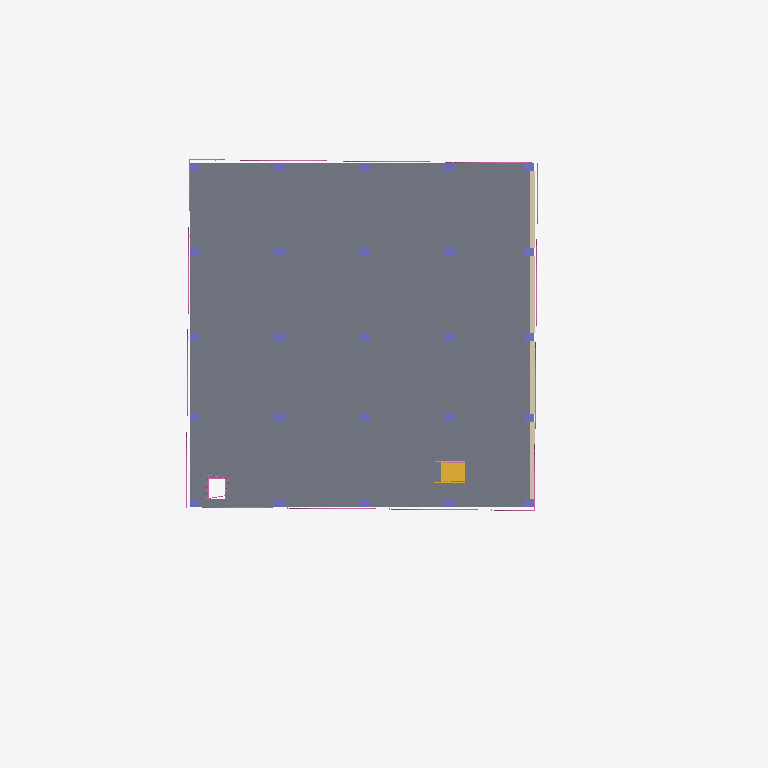
Plan cut of the same IFC building model at storey '2nd FL' (level 8.00 m, cut at 9.40 m), seen from above with north up, elements coloured by IFC class: 25 columns (violet), 8 walls (beige), 3 railings (pink), 1 slab (grey), 1 stair (yellow). Cut surfaces are drawn darker.
Extent 41.9 m × 31.5 m × 23.1 m (x, y, z). Storeys (6): NSL at -1.60 m; GFL at 0.00 m; 1st FL at 4.00 m; 2nd FL at 8.00 m; 3rd FL at 12.00 m; TOP at 16.00 m. Elements (1019): 865 IfcRailing, 110 IfcColumn, 27 IfcWall, 6 IfcSlab, 4 IfcBuildingElementProxy, 4 IfcStair, 1 IfcGeographicElement, 1 IfcRoof, 1 IfcWindow.

HEADER;
FILE_DESCRIPTION(('ViewDefinition [CoordinationView]','RevitIdentifiers [ContentGUID: e0e7faf2-f43b-4fd3-9e2b-1e0c283d8056, VersionGUID: 8aa76984-d2de-40dc-a939-d75f7a662263, NumberOfSaves: 2]','CoordinateReference [CoordinateBase: Shared Coordinates, ProjectSite: Default Site]'),'2;1');
FILE_NAME('Mudasir LLM-BIM.ifc','2025-09-19T19:50:55+08:00',(''),(''),'ODA SDAI 24.12','Autodesk Revit 25.3.0.46 (ENG) - IFC 25.3.0.46','');
FILE_SCHEMA(('IFC4X3'));
ENDSEC;
DATA;
#27=IFCPROJECT('3Wv$hoz3jFqvuh7WpNmd_c',#18,'0001',$,$,'Project Name','Project Status',(#22),#7732);
#58=IFCSITE('3Wv$hoz3jFqvuh7WpNmd_a',#18,'Default',$,$,#57,$,$,.ELEMENT.,(42,21,31,181945),(-71,-3,-24,-263305),0.0,$,$);
#32=IFCBUILDING('3Wv$hoz3jFqvuh7WpNmd_d',#18,'',$,$,#30,$,'',.ELEMENT.,$,$,#31);
#36=IFCBUILDINGSTOREY('1jPPtFfsPE8AfHe0jftuDw',#18,'NSL',$,'Level:8mm Head',#35,$,'NSL',.ELEMENT.,-1600.0);
#39=IFCBUILDINGSTOREY('3Zu5Bv0LOHrPC10026FoQQ',#18,'GFL',$,'Level:8mm Head',#38,$,'GFL',.ELEMENT.,0.0);
#43=IFCBUILDINGSTOREY('15Z0v90RiHrPC20026FoKR',#18,'1st FL',$,'Level:8mm Head',#42,$,'1st FL',.ELEMENT.,4000.0);
#47=IFCBUILDINGSTOREY('1jPPtFfsPE8AfHe0jftu9T',#18,'2nd FL',$,'Level:8mm Head',#46,$,'2nd FL',.ELEMENT.,8000.00000000026);
#51=IFCBUILDINGSTOREY('1jPPtFfsPE8AfHe0jftuq$',#18,'3rd FL',$,'Level:8mm Head',#50,$,'3rd FL',.ELEMENT.,12000.0);
#55=IFCBUILDINGSTOREY('1jPPtFfsPE8AfHe0jftusy',#18,'TOP',$,'Level:8mm Head',#54,$,'TOP',.ELEMENT.,16000.0);
#2465=IFCSLAB('1HdfZJUMf0EhQ4hSrvA4mb',#18,'Floor:Generic 150mm:356546',$,'Floor:Generic 150mm',#2448,#2464,'356546',.FLOOR.);
#14459=IFCRAILING('0y$3Ln1SnF68NbICltBxZJ',$,'Guardrail-TopRail-Continuous',$,$,#14458,#14453,$,.GUARDRAIL.);
#4107=IFCSTAIR('1HdfZJUMf0EhQ4hSrvAATB',#18,'Assembled Stair:Stair:367532',$,'Assembled Stair:190mm max riser 250mm going',#4106,$,'367532',.NOTDEFINED.);
#2915=IFCWALL('1HdfZJUMf0EhQ4hSrvA4Nd',#18,'Basic Wall:Brick Mas - 250mm-W01:358656',$,'Basic Wall:Brick Mas - 250mm-W01',#2903,#2914,'358656',.NOTDEFINED.);
#2997=IFCWALL('1HdfZJUMf0EhQ4hSrvA4RY',#18,'Basic Wall:Brick Mas - 250mm-W01:358917',$,'Basic Wall:Brick Mas - 250mm-W01',#2985,#2996,'358917',.NOTDEFINED.);
#3600=IFCWALL('1HdfZJUMf0EhQ4hSrvA4BR',#18,'Basic Wall:Brick Mas - 250mm-W01:359996',$,'Basic Wall:Brick Mas - 250mm-W01',#3588,#3599,'359996',.NOTDEFINED.);
#3692=IFCWALL('1HdfZJUMf0EhQ4hSrvA49w',#18,'Basic Wall:Brick Mas - 250mm-W01:360093',$,'Basic Wall:Brick Mas - 250mm-W01',#3680,#3691,'360093',.NOTDEFINED.);
#2975=IFCWALL('1HdfZJUMf0EhQ4hSrvA4Kd',#18,'Basic Wall:Brick Mas - 250mm-W01:358848',$,'Basic Wall:Brick Mas - 250mm-W01',#2963,#2974,'358848',.NOTDEFINED.);
#3670=IFCWALL('1HdfZJUMf0EhQ4hSrvA49d',#18,'Basic Wall:Brick Mas - 250mm-W01:360064',$,'Basic Wall:Brick Mas - 250mm-W01',#3658,#3669,'360064',.NOTDEFINED.);
#1749=IFCCOLUMN('1HdfZJUMf0EhQ4hSrvA4oi',#18,'M_Rectangular Column:500 x 500mm C1:356427',$,'M_Rectangular Column:500 x 500mm C1',#1748,#1745,'356427',.COLUMN.);
#1777=IFCCOLUMN('1HdfZJUMf0EhQ4hSrvA4og',#18,'M_Rectangular Column:500 x 500mm C1:356429',$,'M_Rectangular Column:500 x 500mm C1',#1776,#1773,'356429',.COLUMN.);
#1763=IFCCOLUMN('1HdfZJUMf0EhQ4hSrvA4oh',#18,'M_Rectangular Column:500 x 500mm C1:356428',$,'M_Rectangular Column:500 x 500mm C1',#1762,#1759,'356428',.COLUMN.);
#1805=IFCCOLUMN('1HdfZJUMf0EhQ4hSrvA4oe',#18,'M_Rectangular Column:500 x 500mm C1:356431',$,'M_Rectangular Column:500 x 500mm C1',#1804,#1801,'356431',.COLUMN.);
#1791=IFCCOLUMN('1HdfZJUMf0EhQ4hSrvA4of',#18,'M_Rectangular Column:500 x 500mm C1:356430',$,'M_Rectangular Column:500 x 500mm C1',#1790,#1787,'356430',.COLUMN.);
#1819=IFCCOLUMN('1HdfZJUMf0EhQ4hSrvA4ot',#18,'M_Rectangular Column:500 x 500mm C1:356432',$,'M_Rectangular Column:500 x 500mm C1',#1818,#1815,'356432',.COLUMN.);
#1860=IFCCOLUMN('1HdfZJUMf0EhQ4hSrvA4or',#18,'M_Rectangular Column:400 x 400mm C2:356434',$,'M_Rectangular Column:400 x 400mm C2',#1859,#1856,'356434',.COLUMN.);
#1846=IFCCOLUMN('1HdfZJUMf0EhQ4hSrvA4os',#18,'M_Rectangular Column:400 x 400mm C2:356433',$,'M_Rectangular Column:400 x 400mm C2',#1845,#1842,'356433',.COLUMN.);
#1888=IFCCOLUMN('1HdfZJUMf0EhQ4hSrvA4op',#18,'M_Rectangular Column:400 x 400mm C2:356436',$,'M_Rectangular Column:400 x 400mm C2',#1887,#1884,'356436',.COLUMN.);
#1874=IFCCOLUMN('1HdfZJUMf0EhQ4hSrvA4oq',#18,'M_Rectangular Column:400 x 400mm C2:356435',$,'M_Rectangular Column:400 x 400mm C2',#1873,#1870,'356435',.COLUMN.);
#1916=IFCCOLUMN('1HdfZJUMf0EhQ4hSrvA4on',#18,'M_Rectangular Column:400 x 400mm C2:356438',$,'M_Rectangular Column:400 x 400mm C2',#1915,#1912,'356438',.COLUMN.);
#1902=IFCCOLUMN('1HdfZJUMf0EhQ4hSrvA4oo',#18,'M_Rectangular Column:400 x 400mm C2:356437',$,'M_Rectangular Column:400 x 400mm C2',#1901,#1898,'356437',.COLUMN.);
#1944=IFCCOLUMN('1HdfZJUMf0EhQ4hSrvA4o$',#18,'M_Rectangular Column:400 x 400mm C2:356440',$,'M_Rectangular Column:400 x 400mm C2',#1943,#1940,'356440',.COLUMN.);
#1930=IFCCOLUMN('1HdfZJUMf0EhQ4hSrvA4om',#18,'M_Rectangular Column:400 x 400mm C2:356439',$,'M_Rectangular Column:400 x 400mm C2',#1929,#1926,'356439',.COLUMN.);
#1958=IFCCOLUMN('1HdfZJUMf0EhQ4hSrvA4o_',#18,'M_Rectangular Column:400 x 400mm C2:356441',$,'M_Rectangular Column:400 x 400mm C2',#1957,#1954,'356441',.COLUMN.);
#1186=IFCCOLUMN('1HdfZJUMf0EhQ4hSrvA4p5',#18,'M_Rectangular Column:500 x 500mm C1:356386',$,'M_Rectangular Column:500 x 500mm C1',#1185,#1182,'356386',.COLUMN.);
#1213=IFCCOLUMN('1HdfZJUMf0EhQ4hSrvA4p4',#18,'M_Rectangular Column:500 x 500mm C1:356387',$,'M_Rectangular Column:500 x 500mm C1',#1212,#1209,'356387',.COLUMN.);
#1240=IFCCOLUMN('1HdfZJUMf0EhQ4hSrvA4p3',#18,'M_Rectangular Column:500 x 500mm C1:356388',$,'M_Rectangular Column:500 x 500mm C1',#1239,#1236,'356388',.COLUMN.);
#1267=IFCCOLUMN('1HdfZJUMf0EhQ4hSrvA4p2',#18,'M_Rectangular Column:500 x 500mm C1:356389',$,'M_Rectangular Column:500 x 500mm C1',#1266,#1263,'356389',.COLUMN.);
#1294=IFCCOLUMN('1HdfZJUMf0EhQ4hSrvA4p1',#18,'M_Rectangular Column:500 x 500mm C1:356390',$,'M_Rectangular Column:500 x 500mm C1',#1293,#1290,'356390',.COLUMN.);
#1693=IFCCOLUMN('1HdfZJUMf0EhQ4hSrvA4oW',#18,'M_Rectangular Column:500 x 500mm C1:356423',$,'M_Rectangular Column:500 x 500mm C1',#1692,#1689,'356423',.COLUMN.);
#1679=IFCCOLUMN('1HdfZJUMf0EhQ4hSrvA4oX',#18,'M_Rectangular Column:500 x 500mm C1:356422',$,'M_Rectangular Column:500 x 500mm C1',#1678,#1675,'356422',.COLUMN.);
#1707=IFCCOLUMN('1HdfZJUMf0EhQ4hSrvA4ol',#18,'M_Rectangular Column:500 x 500mm C1:356424',$,'M_Rectangular Column:500 x 500mm C1',#1706,#1703,'356424',.COLUMN.);
#1721=IFCCOLUMN('1HdfZJUMf0EhQ4hSrvA4ok',#18,'M_Rectangular Column:500 x 500mm C1:356425',$,'M_Rectangular Column:500 x 500mm C1',#1720,#1717,'356425',.COLUMN.);
#1735=IFCCOLUMN('1HdfZJUMf0EhQ4hSrvA4oj',#18,'M_Rectangular Column:500 x 500mm C1:356426',$,'M_Rectangular Column:500 x 500mm C1',#1734,#1731,'356426',.COLUMN.);
#2953=IFCWALL('1HdfZJUMf0EhQ4hSrvA4Mn',#18,'Basic Wall:Brick Mas - 250mm-W01:358742',$,'Basic Wall:Brick Mas - 250mm-W01',#2941,#2952,'358742',.NOTDEFINED.);
#3762=IFCWALL('1HdfZJUMf0EhQ4hSrvA48y',#18,'Basic Wall:Brick Mas - 250mm-W01:360155',$,'Basic Wall:Brick Mas - 250mm-W01',#3750,#3761,'360155',.NOTDEFINED.);
#7043=IFCRAILING('1HdfZJUMf0EhQ4hSrvA9ZU',#18,'Railing:1100mm:369721',$,'Railing:1100mm',#6463,#7042,'369721',.NOTDEFINED.);
#14887=IFCRAILING('37LkJhkAzDyB2Pp5dxmyij',$,'Guardrail-TopRail-Continuous',$,$,#14886,#14881,$,.GUARDRAIL.);
ENDSEC;
